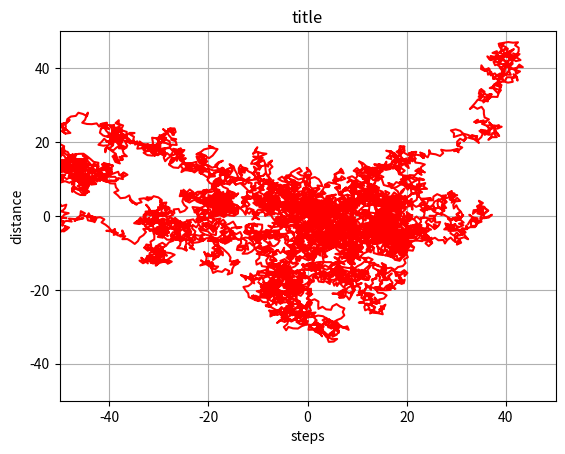

This chart was generated by the following Python code:
import matplotlib.pyplot as plt
import numpy as np
import random
import math

random.seed()
ntrials = 10
nwalks = 10
nsteps = 1000
d = np.array([])
d2 = np.array([])

ichoose = 0

if ichoose == 0:
   fig, ax = plt.subplots()
else:
   fig, ax = plt.subplots(1,2)

for iwalk in range(nwalks):

   xpos = 0
   ypos = 0
   rpos = 0
   nstep = np.array([])
   xarr = np.array([])
   yarr = np.array([])
   nstep = np.append(nstep,0)
   xarr = np.append(xarr,xpos)
   yarr = np.append(yarr,ypos)

   count = 1 
   xpos = 0
   ypos = 0
   d2pos = 0
 
   for step in range(nsteps):

#     generate an xpoint and ypoint between -1 and 1
      xpoint=2*random.random()-1
      ypoint=2*random.random()-1

#     normalize these so the length of the step is 1
      xnorm = xpoint/ np.sqrt(xpoint**2+ypoint**2)
      ynorm = ypoint/ np.sqrt(xpoint**2+ypoint**2)

#     add xnorm to xpos, ynorm to ypos
      xpos +=xnorm
      ypos +=ynorm

      count += 1
      xarr = np.append(xarr,xpos) #append xpos to the xarr array
      yarr = np.append(yarr,ypos) #append ypos to the yarr array
      nstep = np.append(nstep,count) #append count to the nstep array
   if ichoose == 0:
      ax.plot(xarr,yarr,'r')

   d = np.append(d,xpos)
   d2 = np.append(d2,(xpos**2+ypos**2))
   
    
if ichoose == 0:
   ax.set(title='title', xlabel='steps', ylabel='distance')
   ax.set_xlim(-50.,50.)
   ax.set_ylim(-50.,50.)
   ax.grid()
   plt.show()
elif ichoose == 1:
   ax[0].hist(d, bins=50, range=(-50.,50.), histtype='step')      
   ax[0].set(title='title', xlabel='xpos', ylabel='number')               
   ax[0].grid()

   print (np.mean(d2))
   ax[1].hist(d2, bins=50, range=(0.,1000.), histtype='step')
   ax[1].set(title='title', xlabel='displacement**2', ylabel='number')
   ax[1].grid()

   plt.show()
